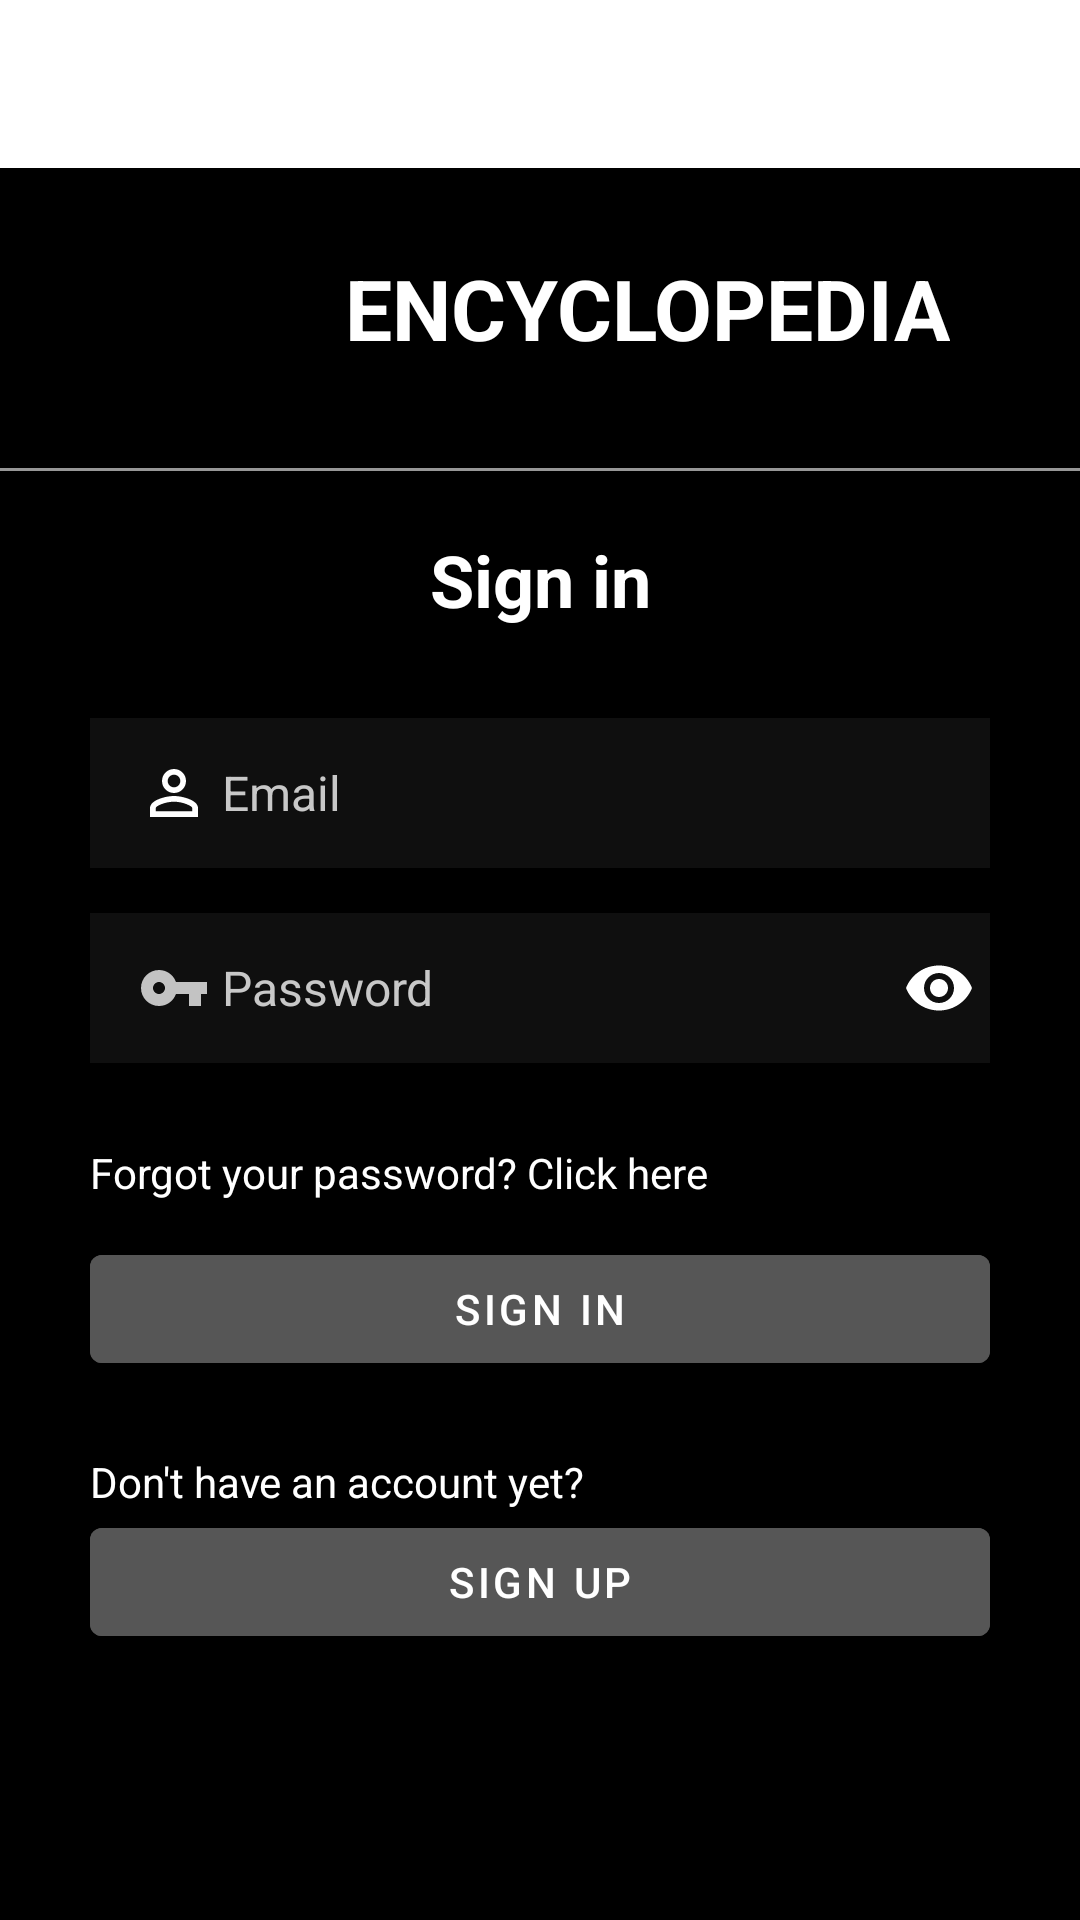

Here is an Android app screen rendered from its layout file. Give the layout XML and the strings, colors and styles it references.
<!-- AndroidManifest.xml: application theme Theme.WikiApp -->
<!-- res/layout/fragment_account.xml -->
<?xml version="1.0" encoding="utf-8"?>
<androidx.constraintlayout.widget.ConstraintLayout xmlns:android="http://schemas.android.com/apk/res/android"
    xmlns:app="http://schemas.android.com/apk/res-auto"
    xmlns:tools="http://schemas.android.com/tools"
    android:layout_width="match_parent"
    android:layout_height="match_parent"
    android:background="@color/white"
    tools:context=".AccountFragment">


    <LinearLayout
        android:layout_width="match_parent"
        android:layout_height="match_parent"
        android:orientation="vertical"
        android:background="@color/colorPrimary"
        android:layout_marginTop="56dp"

        >
        <LinearLayout
            android:id="@+id/home_top"
            android:layout_width="match_parent"
            android:layout_height="wrap_content"
            android:orientation="horizontal"
            android:padding="20dp"
            android:gravity="center_horizontal"
            >

            <ImageView
                android:layout_gravity="center"
                android:layout_width="60dp"
                android:layout_height="60dp"
                android:src="@drawable/wiki_logo" />
            <TextView
                android:layout_width="wrap_content"
                android:layout_height="wrap_content"
                android:layout_marginTop="8dp"
                android:text="ENCYCLOPEDIA"
                android:gravity="center_vertical"
                android:textStyle="bold"
                android:textSize="28dp"
                android:textColor="@color/textColor"
                android:layout_marginLeft="12dp"
                >

            </TextView>
        </LinearLayout>
        <View style="@style/Divider"></View>

        <TextView
            android:id="@+id/signup"
            android:layout_width="match_parent"
            android:layout_height="wrap_content"
            android:layout_marginTop="20dp"
            android:gravity="center_horizontal"
            android:text="@string/signin"
            android:textSize="24dp"
            android:textStyle="bold"
            android:textColor="@color/textColor"
            app:layout_constraintEnd_toEndOf="parent"
            app:layout_constraintTop_toBottomOf="@+id/imageView" />

        <EditText
            android:id="@+id/username"
            android:layout_width="300dp"
            android:layout_height="50dp"
            android:layout_marginTop="30dp"
            android:layout_gravity="center"
            android:background="@color/newEditText"
            android:drawableLeft="@drawable/ic_baseline_person_outline_24"
            android:drawablePadding="4dp"
            android:gravity="center_vertical"
            android:hint="Email"
            android:textColorHint="#C8C8C8"
            android:paddingLeft="16dp"
            android:textColor="@color/textColor"
            android:textSize="16dp"
            />

        <RelativeLayout
            android:layout_width="wrap_content"
            android:layout_height="wrap_content"
            android:layout_gravity="center"
            app:layout_constraintEnd_toEndOf="parent"
            app:layout_constraintStart_toStartOf="parent"
            app:layout_constraintTop_toBottomOf="@+id/inputusername">
            <EditText
                android:id="@+id/password"
                android:layout_width="300dp"
                android:layout_height="50dp"
                android:layout_gravity="center"
                android:layout_marginTop="30dp"
                android:layout_centerVertical="true"
                android:background="@color/newEditText"
                android:drawableLeft="@drawable/ic_baseline_password_24"
                android:drawablePadding="4dp"
                android:hint="Password"
                android:textColorHint="#C8C8C8"
                android:inputType="textPassword"
                android:paddingLeft="16dp"
                android:singleLine="true"
                android:textColor="@color/textColor"
                android:textSize="16dp"
                tools:ignore="TouchTargetSizeCheck" />
            <ImageView
                android:id="@+id/show_pass_btn"
                android:layout_width="24dp"
                android:layout_height="24dp"
                android:layout_centerVertical="true"
                android:layout_marginRight="5dp"
                android:layout_alignRight="@+id/password"
                android:src="@drawable/show_password" />
        </RelativeLayout>

        <TextView
            android:id="@+id/noPw"
            android:layout_height="wrap_content"
            android:textColor="@color/textColor"
            android:layout_gravity="center"
            android:layout_width="300dp"
            android:text="@string/forgetpw"
            android:textSize="14dp"
            android:paddingTop="12dp"
            android:paddingBottom="12dp"
            />
        <Button
            android:id="@+id/signin_button"
            android:layout_width="300dp"
            android:layout_height="wrap_content"
            android:backgroundTint="@color/layoutMain"
            android:textColor="@color/textColor"
            android:gravity="center_horizontal|center_vertical"
            android:text="@string/signin"
            android:layout_gravity="center"
            app:layout_constraintEnd_toEndOf="parent"
            app:layout_constraintStart_toStartOf="parent" />


        <TextView
            android:id="@+id/noaccount"
            android:layout_width="300dp"
            android:layout_height="wrap_content"
            android:textColor="@color/textColor"
            android:gravity="left"
            android:layout_gravity="center"
            android:text="@string/noAcc"
            android:textSize="14dp"
            android:layout_marginTop="24dp"
        />

        <Button
            android:id="@+id/signup_button"
            android:layout_width="300dp"
            android:layout_height="wrap_content"
            android:backgroundTint="@color/layoutMain"
            android:textColor="@color/textColor"
            android:gravity="center_horizontal|center_vertical"
            android:text="@string/signUp"
            android:layout_marginBottom="24dp"
            android:layout_gravity="center"
            app:layout_constraintEnd_toEndOf="parent"
            app:layout_constraintStart_toStartOf="parent" />























































    </LinearLayout>



</androidx.constraintlayout.widget.ConstraintLayout>
<!-- resources referenced by this layout -->
<resources>
  <color name="colorPrimary">@color/black</color>
  <color name="layoutMain">#565656</color>
  <color name="newEditText">#0F0F0F</color>
  <color name="textColor">#FFFFFFFF</color>
  <color name="white">#FFFFFFFF</color>
  <!-- drawable ic_baseline_password_24 (drawable) -->
  <vector android:alpha="0.75" android:height="24dp"
      android:tint="@color/textColor" android:viewportHeight="24"
      android:viewportWidth="24" android:width="24dp" xmlns:android="http://schemas.android.com/apk/res/android">
      <path android:fillColor="@android:color/white" android:pathData="M12.65,10C11.83,7.67 9.61,6 7,6c-3.31,0 -6,2.69 -6,6s2.69,6 6,6c2.61,0 4.83,-1.67 5.65,-4H17v4h4v-4h2v-4H12.65zM7,14c-1.1,0 -2,-0.9 -2,-2s0.9,-2 2,-2 2,0.9 2,2 -0.9,2 -2,2z"/>
  </vector>
  <!-- drawable ic_baseline_person_outline_24 (drawable) -->
  <vector android:height="24dp" android:tint="@color/textColor"
      android:viewportHeight="24" android:viewportWidth="24"
      android:width="24dp" xmlns:android="http://schemas.android.com/apk/res/android">
      <path android:fillColor="@android:color/white" android:pathData="M12,5.9c1.16,0 2.1,0.94 2.1,2.1s-0.94,2.1 -2.1,2.1S9.9,9.16 9.9,8s0.94,-2.1 2.1,-2.1m0,9c2.97,0 6.1,1.46 6.1,2.1v1.1L5.9,18.1L5.9,17c0,-0.64 3.13,-2.1 6.1,-2.1M12,4C9.79,4 8,5.79 8,8s1.79,4 4,4 4,-1.79 4,-4 -1.79,-4 -4,-4zM12,13c-2.67,0 -8,1.34 -8,4v3h16v-3c0,-2.66 -5.33,-4 -8,-4z"/>
  </vector>
  <!-- drawable show_password (drawable) -->
  <vector android:height="24dp" android:tint="@color/textColor"
      android:viewportHeight="24" android:viewportWidth="24"
      android:width="24dp" xmlns:android="http://schemas.android.com/apk/res/android">
      <path android:fillColor="@android:color/white" android:pathData="M12,4.5C7,4.5 2.73,7.61 1,12c1.73,4.39 6,7.5 11,7.5s9.27,-3.11 11,-7.5c-1.73,-4.39 -6,-7.5 -11,-7.5zM12,17c-2.76,0 -5,-2.24 -5,-5s2.24,-5 5,-5 5,2.24 5,5 -2.24,5 -5,5zM12,9c-1.66,0 -3,1.34 -3,3s1.34,3 3,3 3,-1.34 3,-3 -1.34,-3 -3,-3z"/>
  </vector>
  <string name="forgetpw">Forgot your password? Click here</string>
  <string name="noAcc">Don\'t have an account yet?</string>
  <string name="signUp">Sign up</string>
  <string name="signin">Sign in</string>
  <style name="Divider">
          <item name="android:layout_width">match_parent</item>
          <item name="android:layout_height">1dp</item>
          <item name="android:background">#979797</item>
      </style>
  <style name="Theme.WikiApp" parent="Theme.MaterialComponents.DayNight.NoActionBar">
          
          <item name="colorPrimary">@color/black</item>
          <item name="colorPrimaryVariant">@color/black</item>
          <item name="colorOnPrimary">@color/white</item>
  
          
          <item name="colorSecondary">@color/white</item>
          <item name="colorSecondaryVariant">#4B4B4B</item>
          <item name="colorOnSecondary">@color/black</item>
          
          <item name="android:statusBarColor">?attr/colorPrimaryVariant</item>
          
      </style>
  <color name="black">#FF000000</color>
</resources>
